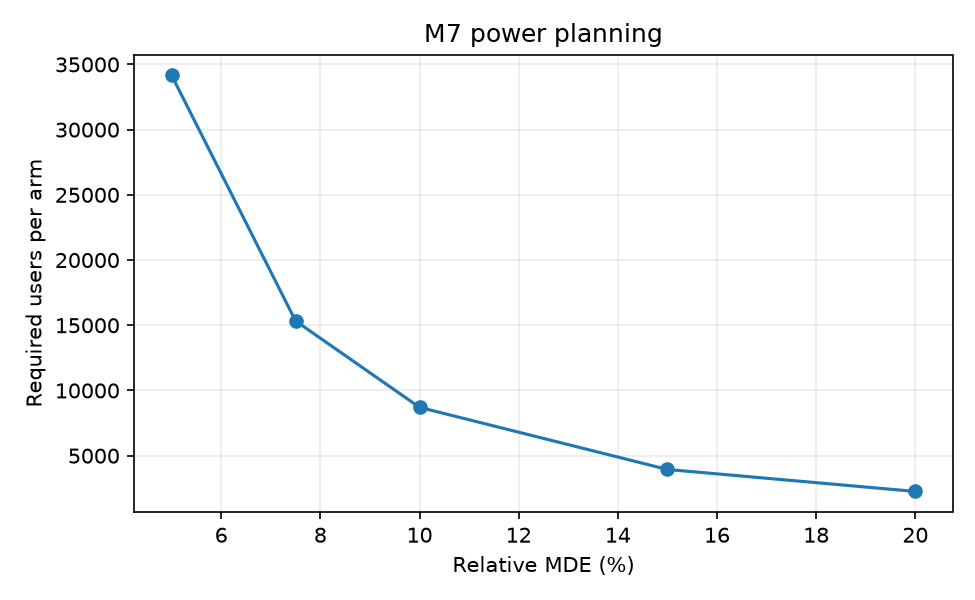

Data behind this chart, as committed beside it:
relative_mde, required_users_per_arm
0.05, 34166
0.075, 15334
0.1, 8708
0.15, 3943
0.2, 2259
